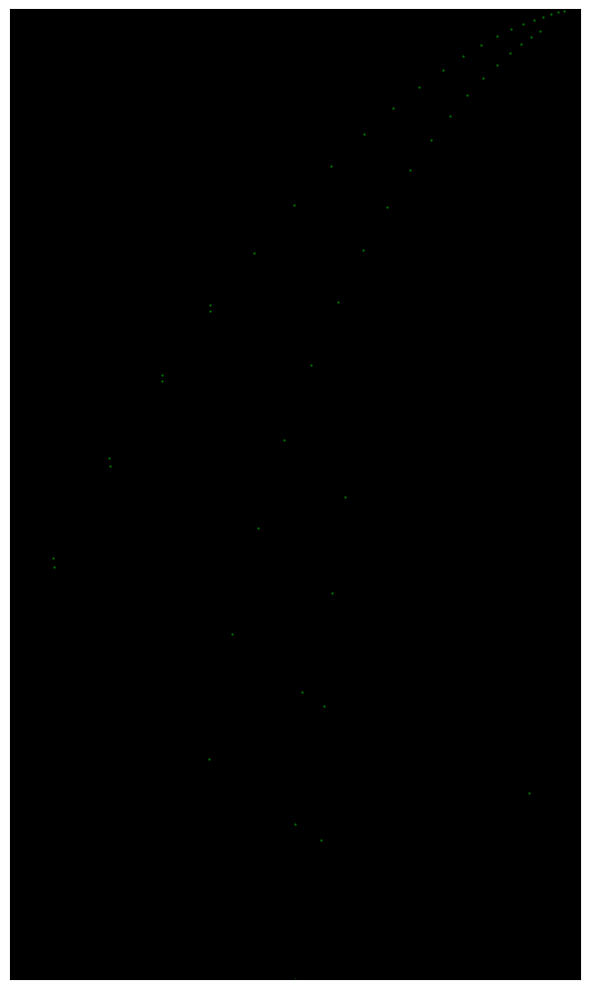

Write the Python code that produced this figure.
import numpy as np
import matplotlib.pyplot as plt
from matplotlib.animation import FuncAnimation

# --- Iterated Function System (IFS) for the fern ---
# Each function is a transformation [a, b, c, d, e, f] and a probability p
# New (x, y) = (ax + by + e, cx + dy + f)
functions = [
    (0, 0, 0, 0.16, 0, 0, 0.01),          # Stem
    (0.85, 0.04, -0.04, 0.85, 0, 1.6, 0.85), # Successive leaflets
    (0.2, -0.26, 0.23, 0.22, 0, 1.6, 0.07), # Left leaflet
    (-0.15, 0.28, 0.26, 0.24, 0, 0.44, 0.07) # Right leaflet
]

# --- Setup ---
NUM_POINTS_PER_FRAME = 25
points = np.zeros((1, 2))
x, y = 0, 0

fig, ax = plt.subplots(figsize=(6, 10))
ax.set_facecolor('black')
ax.set_xticks([])
ax.set_yticks([])
ax.set_xlim(-2.5, 2.5)
ax.set_ylim(0, 10)
fig.tight_layout()

scatter = ax.scatter([], [], s=0.5, c='green', alpha=0.8)

# --- Animation ---
def update(frame):
    global x, y, points
    for _ in range(NUM_POINTS_PER_FRAME):
        # Choose a function based on probability
        p = np.random.rand()
        cumulative_p = 0
        for a, b, c, d, e, f, prob in functions:
            cumulative_p += prob
            if p <= cumulative_p:
                x_new = a * x + b * y + e
                y_new = c * x + d * y + f
                x, y = x_new, y_new
                points = np.vstack((points, [x, y]))
                break
    
    scatter.set_offsets(points)
    return scatter,

ani = FuncAnimation(fig, update, frames=1000, interval=10, blit=True, repeat=False)

plt.show()
